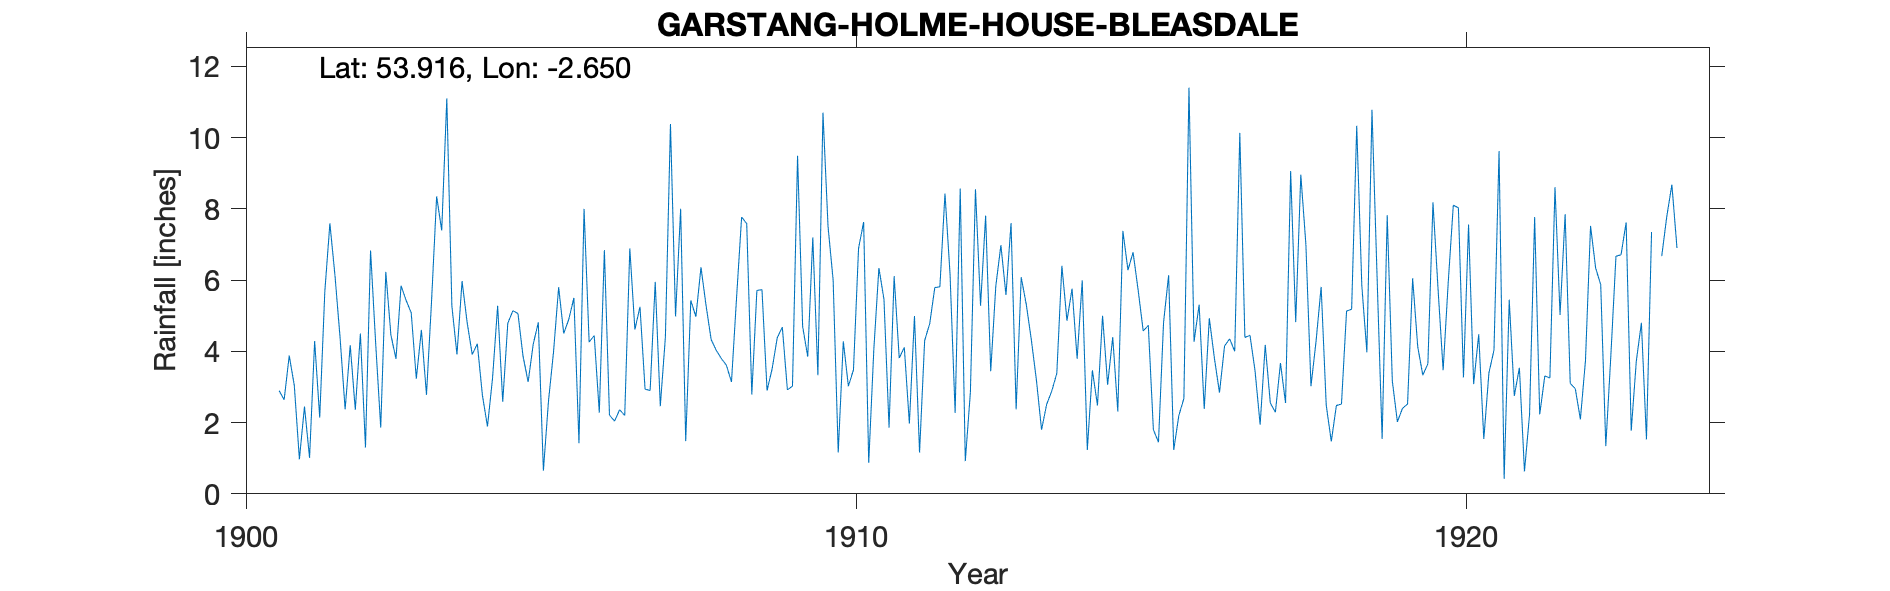

Values plotted in this chart, from the file beside it:
GARSTANG HOLME HOUSE BLEASDALE, , , , , , , , , , , , , , , , , , , , , , , 
Grid ref, SD574468, Long, -2.65, Lat, 53.92, Elevation, 650, ft, , , , , , , , , , , , , , , 
Station no, RR4336, , , , , , , , , , , , , , , , , , , , , , 
, 1900, 1901, 1902, 1903, 1904, 1905, 1906, 1907, 1908, 1909, 1910, 1911, 1912, 1913, 1914, 1915, 1916, 1917, 1918, 1919, 1920, 1921, 1922
January, , 2.9, 4.39, 5.84, 5.97, 3.86, 8, 2.94, 5.29, 2.9, 7.5, 1.86, 6.16, 7.6, 5.76, 6.78, 4.27, 3.45, 4.28, 6.11, 5.75, 9.62, 5.02
February, , 2.64, 2.37, 5.43, 4.81, 3.14, 4.26, 2.9, 4.33, 3.51, 6, 6.11, 2.27, 2.37, 3.79, 5.72, 5.31, 1.94, 5.81, 1.54, 3.47, 0.42, 7.85
March, , 3.88, 4.17, 5.08, 3.91, 4.2, 4.44, 5.95, 4.03, 4.38, 1.16, 3.81, 8.57, 6.08, 5.99, 4.57, 2.38, 4.18, 2.49, 7.82, 5.93, 5.45, 3.1
April, , 3.04, 2.36, 3.23, 4.21, 4.81, 2.28, 2.46, 3.8, 4.68, 4.28, 4.11, 0.92, 5.31, 1.23, 4.73, 4.93, 2.55, 1.47, 3.17, 8.1, 2.75, 2.95
May, , 0.97, 4.5, 4.6, 2.77, 0.65, 6.84, 4.4, 3.61, 2.92, 3.02, 1.97, 2.85, 4.31, 3.47, 1.8, 3.81, 2.29, 2.48, 2.02, 8.03, 3.54, 2.09
June, , 2.45, 1.3, 2.78, 1.89, 2.6, 2.21, 10.38, 3.14, 3.02, 3.48, 4.99, 8.55, 3.18, 2.48, 1.45, 2.84, 3.67, 2.52, 2.4, 3.27, 0.63, 3.74
July, , 1.01, 6.83, 5.41, 3.25, 3.99, 2.04, 4.98, 5.5, 9.49, 6.89, 1.16, 5.28, 1.8, 5, 4.81, 4.15, 2.55, 5.13, 2.52, 7.56, 2.23, 7.52
August, , 4.29, 4.24, 8.35, 5.28, 5.8, 2.36, 8, 7.77, 4.7, 7.63, 4.3, 7.81, 2.51, 3.06, 6.14, 4.35, 9.06, 5.18, 6.05, 3.08, 7.77, 6.34
September, , 2.14, 1.86, 7.39, 2.58, 4.5, 2.2, 1.48, 7.58, 3.85, 0.87, 4.78, 3.44, 2.88, 4.4, 1.23, 4, 4.82, 10.33, 4.13, 4.48, 2.23, 5.87
October, , 5.67, 6.23, 11.1, 4.79, 4.9, 6.89, 5.43, 2.79, 7.2, 4.04, 5.79, 5.83, 3.38, 2.31, 2.19, 10.13, 8.96, 5.85, 3.33, 1.54, 3.31, 1.34
November, , 7.59, 4.46, 5.27, 5.14, 5.5, 4.61, 4.97, 5.71, 3.33, 6.34, 5.81, 6.98, 6.4, 7.38, 2.68, 4.39, 7, 3.97, 3.65, 3.39, 3.25, 3.9
December, , 6.13, 3.79, 3.91, 5.06, 1.42, 5.25, 6.36, 5.73, 10.7, 5.46, 8.43, 5.58, 4.86, 6.28, 11.4, 4.45, 3.02, 10.78, 8.18, 4.03, 8.61, 6.67
Total, , 42.71, 46.5, 68.39, 49.66, 45.37, 51.38, 60.25, 59.28, 60.68, 56.67, 53.12, 64.24, 50.68, 51.15, 53.5, 55.01, 53.49, 60.29, 50.92, 58.63, 49.81, 56.39
1923 Aug 8 and total estimated therefore…, , , , , , , , , , , , , , , , , , , , , , , 
